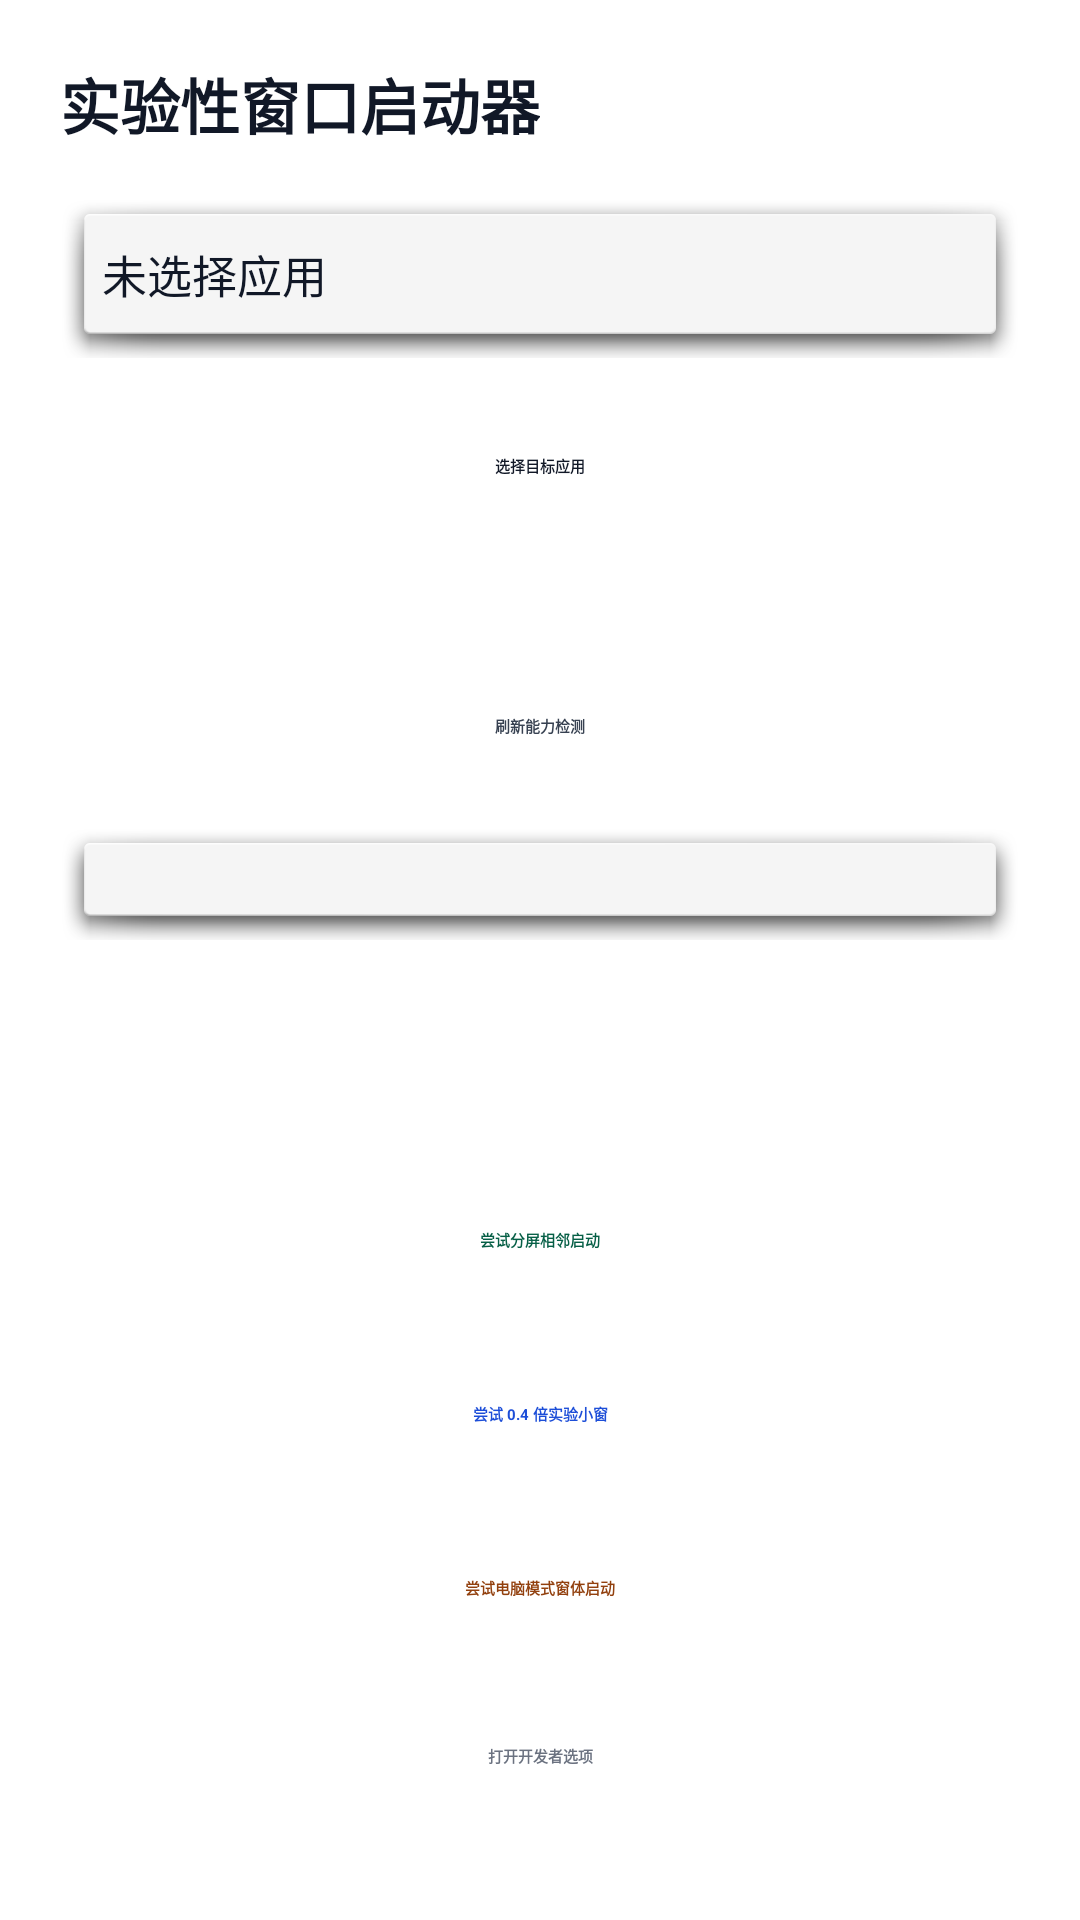

Android layout source for this screen:
<!-- AndroidManifest.xml: application theme Theme.AtomMaster -->
<!-- res/layout/dialog_window_launcher.xml -->
<?xml version="1.0" encoding="utf-8"?>
<LinearLayout xmlns:android="http://schemas.android.com/apk/res/android"
    android:layout_width="match_parent"
    android:layout_height="wrap_content"
    android:orientation="vertical"
    android:padding="20dp">

    <TextView
        android:layout_width="wrap_content"
        android:layout_height="wrap_content"
        android:text="实验性窗口启动器"
        android:textColor="#111827"
        android:textSize="20sp"
        android:textStyle="bold" />

    <TextView
        android:id="@+id/tv_window_launch_selected_app"
        android:layout_width="match_parent"
        android:layout_height="wrap_content"
        android:layout_marginTop="14dp"
        android:background="@android:drawable/dialog_holo_light_frame"
        android:drawablePadding="10dp"
        android:gravity="center_vertical"
        android:minHeight="56dp"
        android:padding="14dp"
        android:text="未选择应用"
        android:textColor="#111827"
        android:textSize="15sp" />

    <TextView
        android:id="@+id/btn_window_launch_pick_app"
        android:layout_width="match_parent"
        android:layout_height="wrap_content"
        android:layout_marginTop="12dp"
        android:backgroundTint="#E5E7EB"
        android:gravity="center"
        android:minHeight="48dp"
        android:paddingHorizontal="16dp"
        android:paddingVertical="12dp"
        android:text="选择目标应用"
        android:textColor="#111827"
        android:textStyle="bold" />

    <TextView
        android:id="@+id/tv_window_launch_support_hint"
        android:layout_width="match_parent"
        android:layout_height="wrap_content"
        android:layout_marginTop="12dp"
        android:lineSpacingExtra="2dp"
        android:textColor="#4B5563"
        android:textSize="13sp" />

    <TextView
        android:id="@+id/btn_window_launch_capabilities"
        android:layout_width="match_parent"
        android:layout_height="wrap_content"
        android:layout_marginTop="12dp"
        android:backgroundTint="#F3F4F6"
        android:gravity="center"
        android:minHeight="42dp"
        android:paddingHorizontal="12dp"
        android:paddingVertical="10dp"
        android:text="刷新能力检测"
        android:textColor="#374151"
        android:textStyle="bold" />

    <TextView
        android:id="@+id/tv_window_launch_capability_report"
        android:layout_width="match_parent"
        android:layout_height="wrap_content"
        android:layout_marginTop="10dp"
        android:background="@android:drawable/dialog_holo_light_frame"
        android:lineSpacingExtra="2dp"
        android:padding="12dp"
        android:textColor="#4B5563"
        android:textSize="12sp" />

    <TextView
        android:id="@+id/btn_window_launch_normal"
        android:layout_width="match_parent"
        android:layout_height="wrap_content"
        android:layout_marginTop="18dp"
        android:backgroundTint="#111827"
        android:gravity="center"
        android:minHeight="48dp"
        android:paddingHorizontal="16dp"
        android:paddingVertical="12dp"
        android:text="普通启动"
        android:textColor="#FFFFFF"
        android:textStyle="bold" />

    <TextView
        android:id="@+id/btn_window_launch_split"
        android:layout_width="match_parent"
        android:layout_height="wrap_content"
        android:layout_marginTop="10dp"
        android:backgroundTint="#D1FAE5"
        android:gravity="center"
        android:minHeight="48dp"
        android:paddingHorizontal="16dp"
        android:paddingVertical="12dp"
        android:text="尝试分屏相邻启动"
        android:textColor="#065F46"
        android:textStyle="bold" />

    <TextView
        android:id="@+id/btn_window_launch_freeform"
        android:layout_width="match_parent"
        android:layout_height="wrap_content"
        android:layout_marginTop="10dp"
        android:backgroundTint="#DBEAFE"
        android:gravity="center"
        android:minHeight="48dp"
        android:paddingHorizontal="16dp"
        android:paddingVertical="12dp"
        android:text="尝试 0.4 倍实验小窗"
        android:textColor="#1D4ED8"
        android:textStyle="bold" />

    <TextView
        android:id="@+id/btn_window_launch_desktop"
        android:layout_width="match_parent"
        android:layout_height="wrap_content"
        android:layout_marginTop="10dp"
        android:backgroundTint="#FDE68A"
        android:gravity="center"
        android:minHeight="48dp"
        android:paddingHorizontal="16dp"
        android:paddingVertical="12dp"
        android:text="尝试电脑模式窗体启动"
        android:textColor="#92400E"
        android:textStyle="bold" />

    <TextView
        android:id="@+id/btn_window_launch_dev_options"
        android:layout_width="match_parent"
        android:layout_height="wrap_content"
        android:layout_marginTop="12dp"
        android:gravity="center"
        android:minHeight="40dp"
        android:paddingHorizontal="12dp"
        android:paddingVertical="10dp"
        android:text="打开开发者选项"
        android:textColor="#6B7280"
        android:textStyle="bold" />

</LinearLayout>
<!-- resources referenced by this layout -->
<resources>

</resources>
